Photos from the image-classification dataset "seam-pucker-dataset" in the GitHub repository khoindd2000/seam-pucker-dataset. Its 5 classes are: seam pucker level 1, seam pucker level 2, seam pucker level 3, seam pucker level 4, seam pucker level 5.

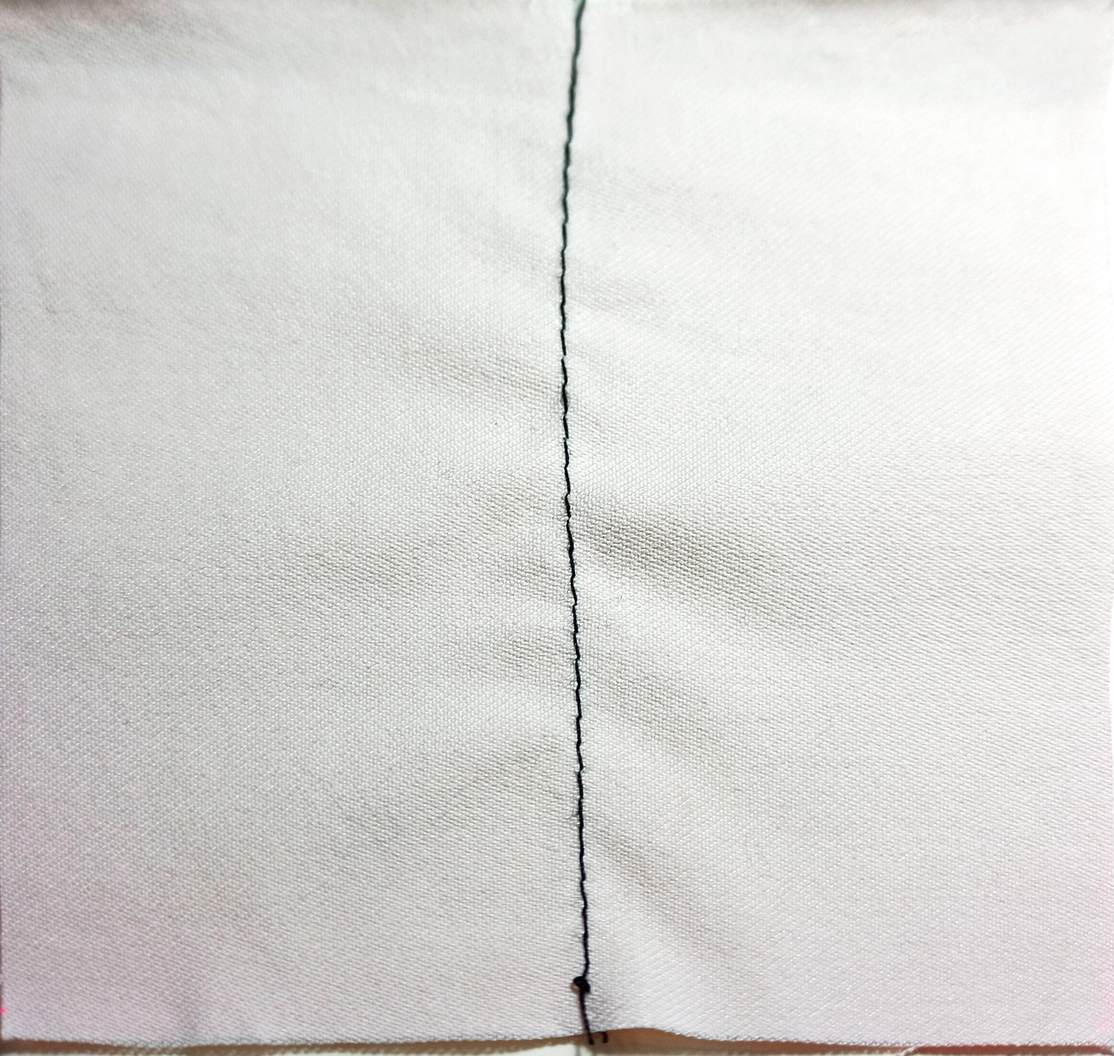
Label: seam pucker level 4

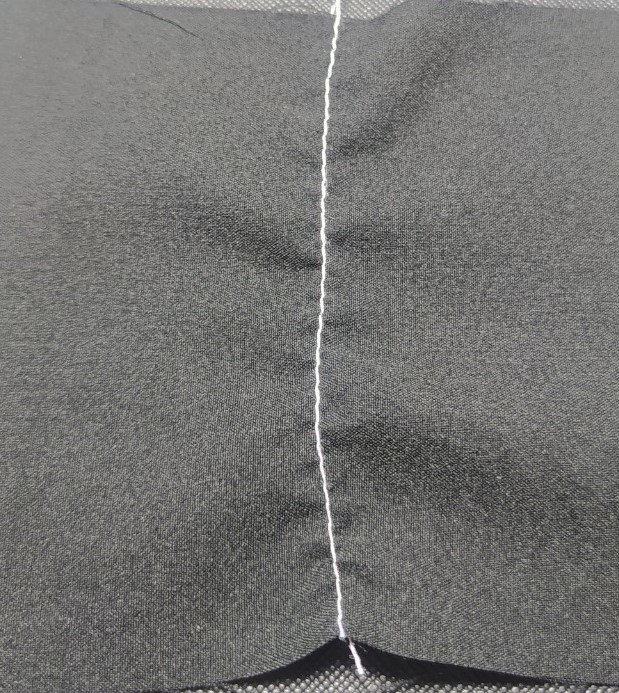
Label: seam pucker level 2

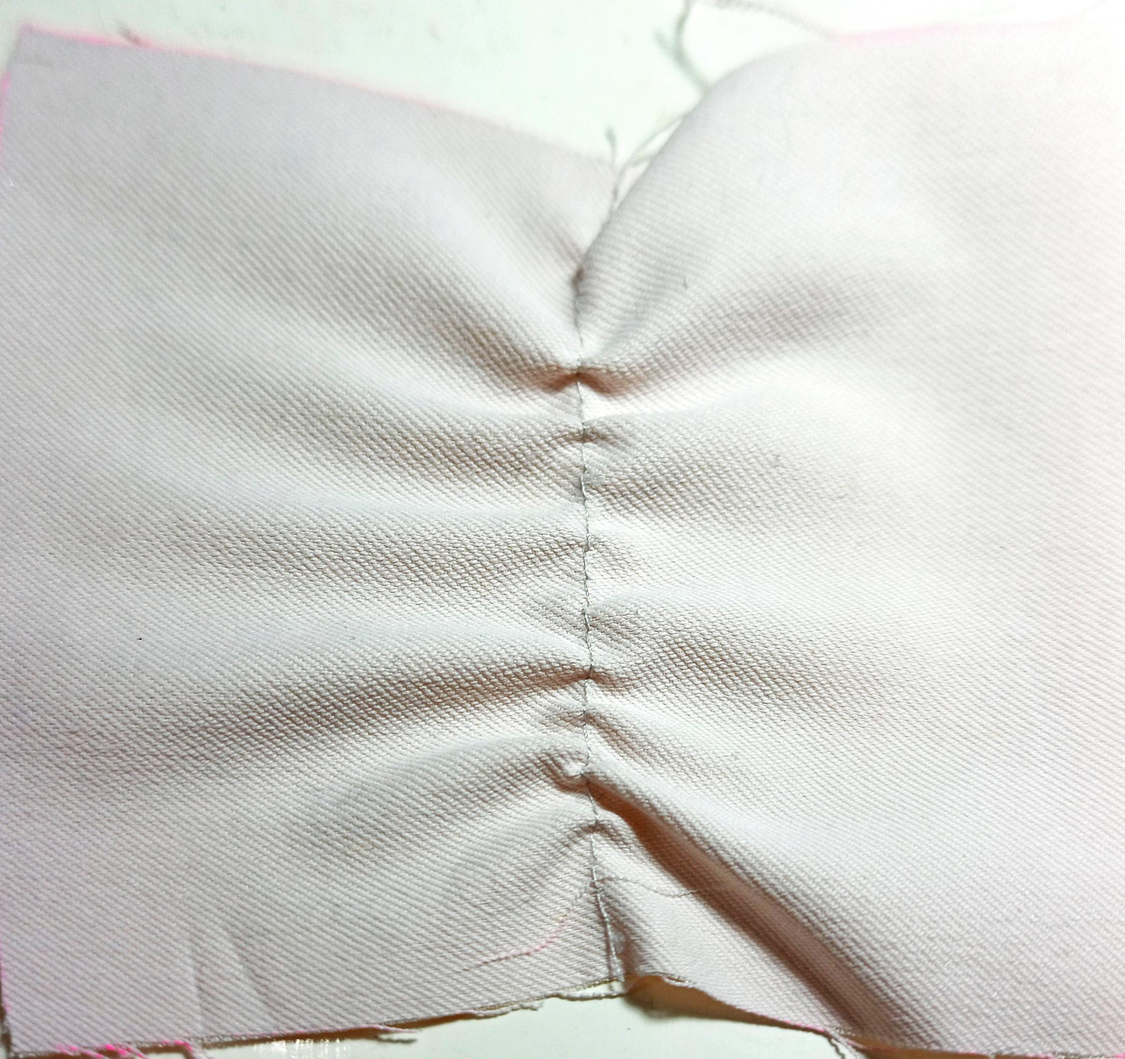
Label: seam pucker level 1

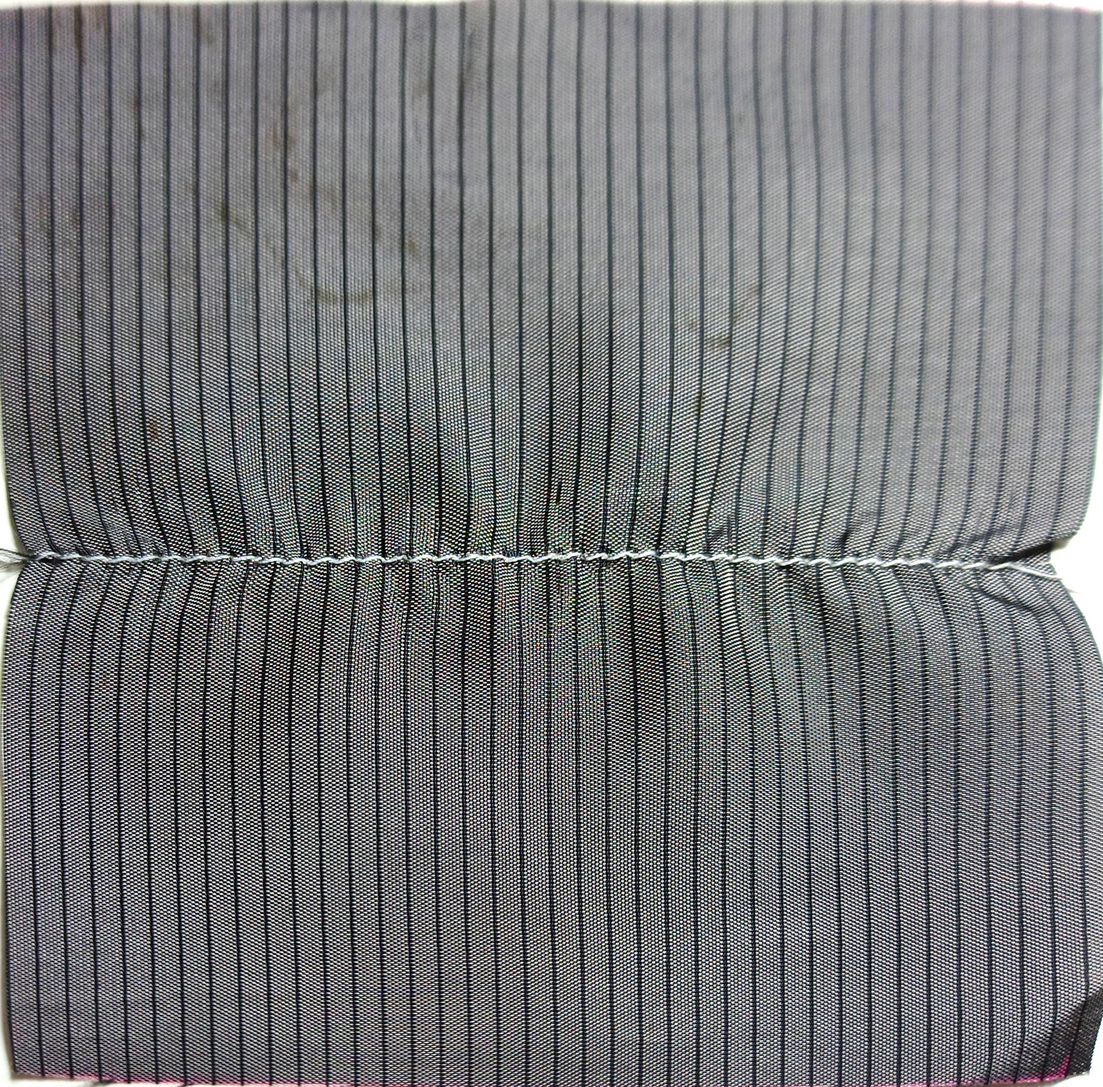
Label: seam pucker level 3

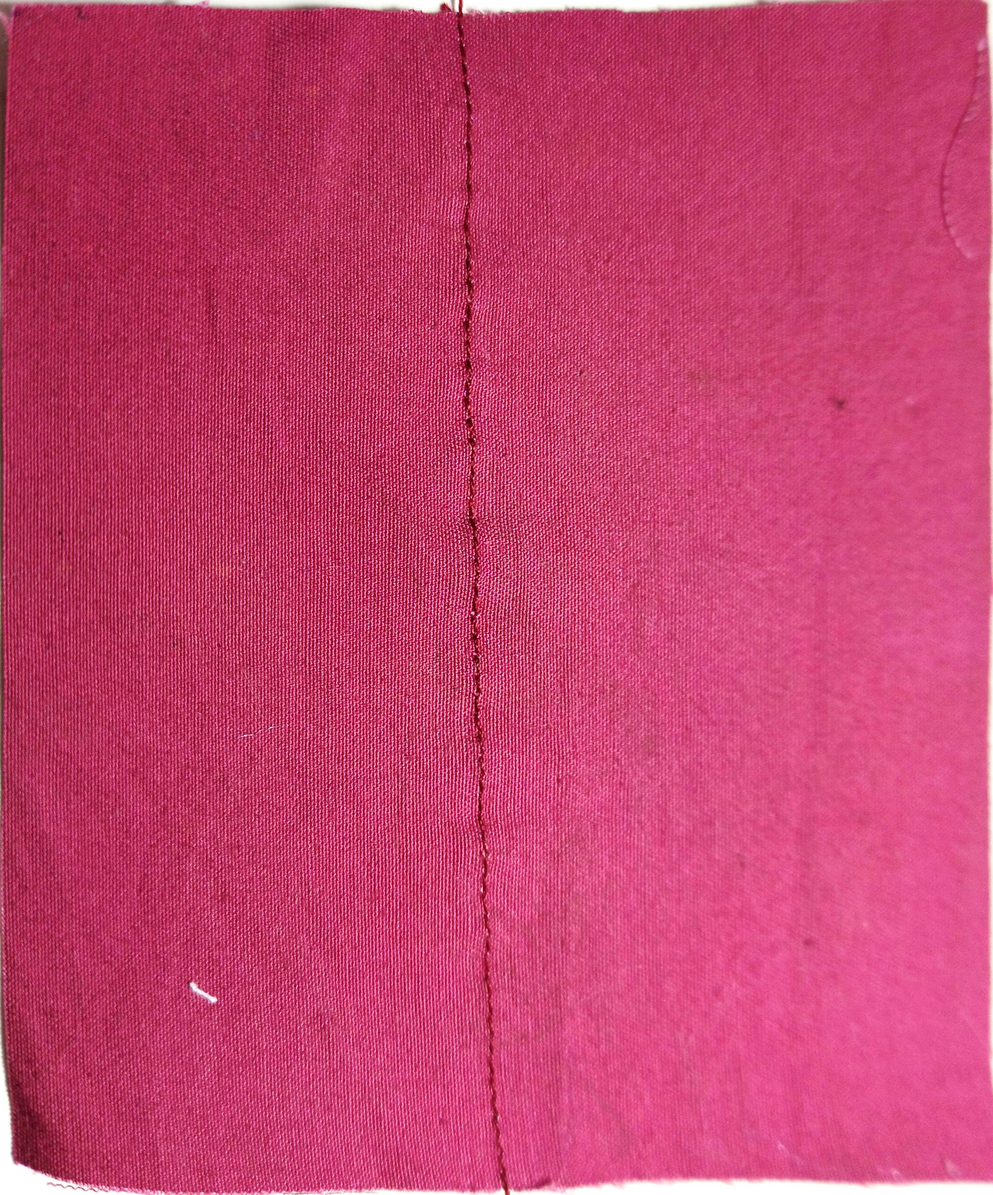
Label: seam pucker level 5

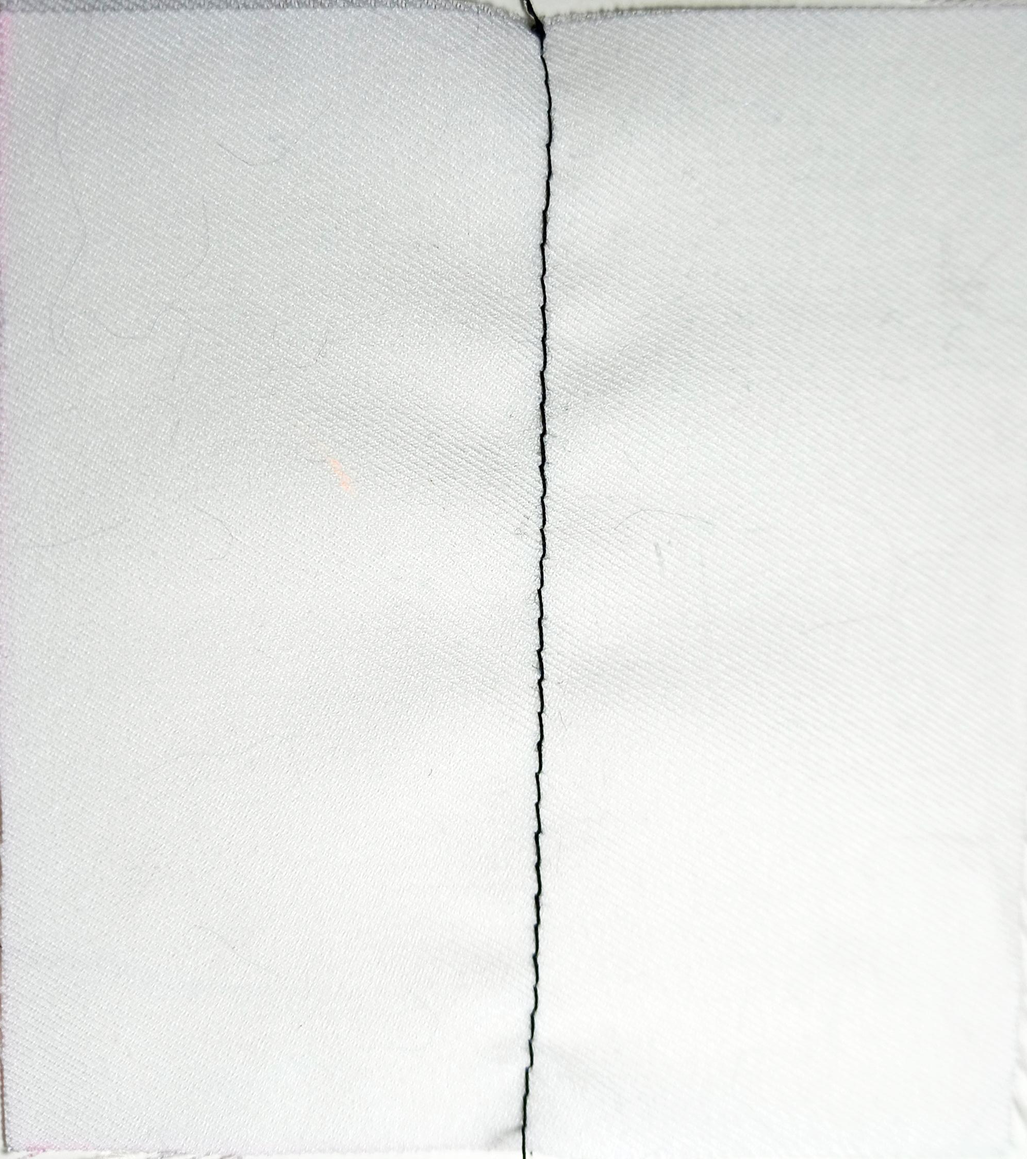
Label: seam pucker level 5
